2-way image classification set ".keras_dataset" from GitHub (diegoandresantana/tree-canopies-experiment); label vocabulary: arvore, fundo.

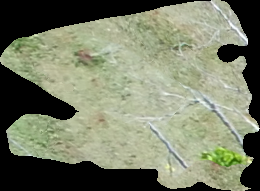
Label: fundo

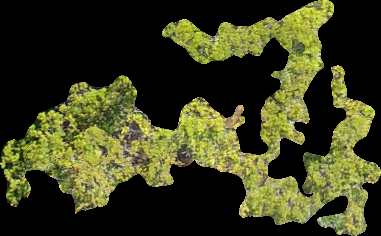
Label: arvore

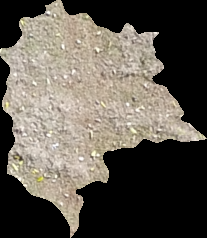
Label: fundo

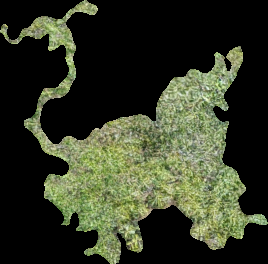
Label: arvore

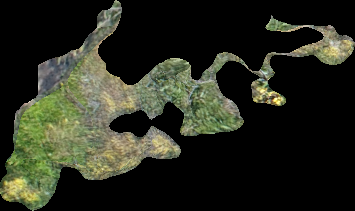
Label: arvore

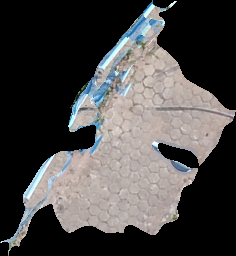
Label: fundo
